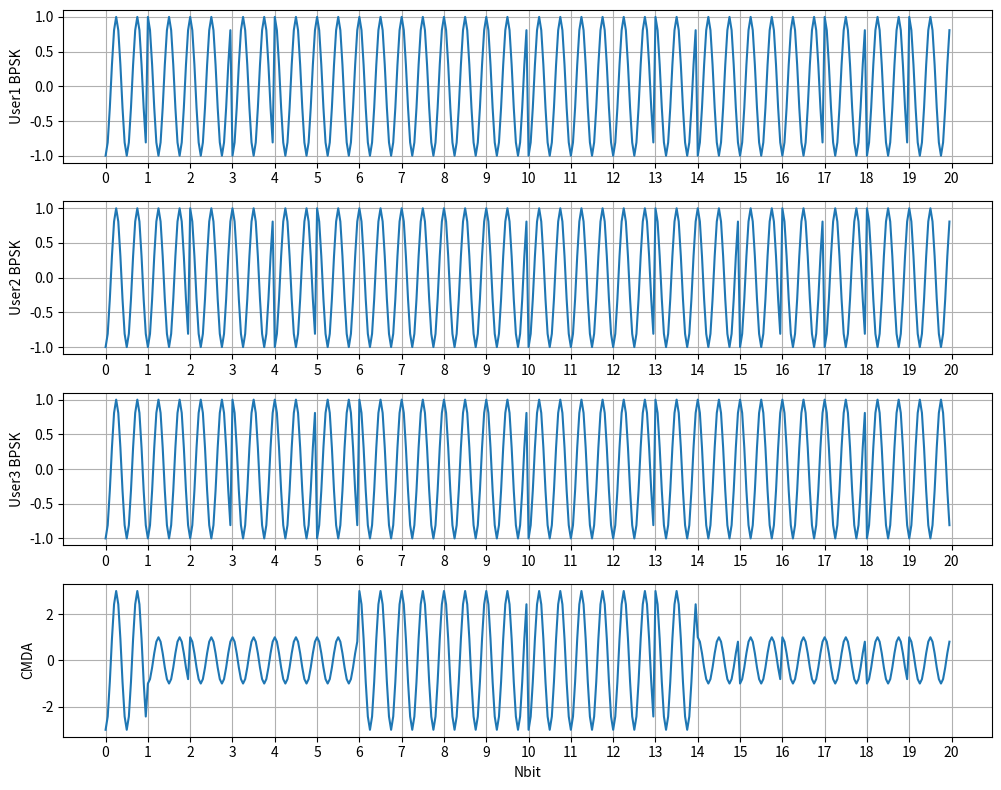

The script that saved this image:
'''main'''
import numpy as np
import matplotlib.pyplot as plt
import matplotlib.animation as animation
import math


Nbits = 20
Nsamp = 10
M = 2
f = 2;
t = np.arange(0, 1, 1/(f*Nsamp))
cos_t = np.cos(2*np.pi*f*t)

SV = {
   1: [1, 5],
   2: [2, 6],
   3: [3, 7],
   4: [4, 8],
   5: [0, 8],
   6: [1, 9],
   7: [0, 7],
   8: [1, 8],
   9: [2, 9],
  10: [1, 2]
}

def generate_G1():
    OutputBit = []  
    G1 = [1] *10   
    for i in range(100):
        NewBits = G1[2] ^ G1[9]  # XOR operation
        G1.insert(0, NewBits)    
        OutputBit.append(G1.pop())  
    return OutputBit
    
def generate_G2(tap):
    OutputBit = []
    G2 = [1]*10
    for i in range(100):
        NewBits = G2[1] ^ G2[2] ^ G2[5] ^ G2[7] ^ G2[8] ^ G2[9]
        G2.insert(0, NewBits)
        G2.pop()
        OutputBit.append(G2[SV[tap][0]] ^ G2[SV[tap][1]])  # PRN code generation
    return OutputBit

def generate_GoldCode(tapA):
    G1 = generate_G1()
    G2 = generate_G2(tapA)
    CA = []
    for i in range(len(G1)):
        CA.append(G1[i] ^ G2[i])
    return CA

gold_code_1 = generate_GoldCode(1)
gold_code_2 = generate_GoldCode(2)
gold_code_3 = generate_GoldCode(3)

# Input sequences
a1 = np.random.randint(0, 2, Nbits)
a2 = np.random.randint(0, 2, Nbits)
a3 = np.random.randint(0, 2, Nbits)

#print("Sequence 1:", a1)
#print("Sequence 2:", a2)
#print("Sequence 3:", a3)


a1_New = []
a2_New = []
a3_New = []

def compute_values(input_array, gold_code):
    values = []
    for i in range(len(input_array)):
        for j in range(len(gold_code)):
          #print(input_array[i] ^ gold_code[j])
          values.append((-1)**(1+(input_array[i] ^ gold_code[j])))
    return values

a1_New = compute_values(a1, gold_code_1)
a2_New = compute_values(a2, gold_code_2)
a3_New = compute_values(a3, gold_code_3)

def modulate_signal(input_array, cos_t, Nbits, f, Nsamp):
    x_t = []
    for i in range(Nbits):
        x_t.extend(input_array[i] * cos_t)
    return x_t

tt = np.arange(0, Nbits, 1/(f*Nsamp))

x_t1 = []
x_t2 = []
x_t3 = []

x_t1 = modulate_signal(a1_New, cos_t, Nbits, f, Nsamp)
x_t2 = modulate_signal(a2_New, cos_t, Nbits, f, Nsamp)
x_t3 = modulate_signal(a3_New, cos_t, Nbits, f, Nsamp)

CDMA_signal = np.array(x_t1) + np.array(x_t2) + np.array(x_t3)

#tt = np.arange(0, len(CDMA_signal), 1/(f*Nsamp))
plt.figure(figsize=(10, 8))

ax1 = plt.subplot(411)
ax1.plot(tt, modulate_signal(a1_New, cos_t, Nbits, f, Nsamp))
plt.ylabel('User1 BPSK')
plt.grid(True)
ax1.set_xticks(np.arange(0, Nbits + 1, 1))   

ax2 = plt.subplot(412, sharex=ax1)
ax2.plot(tt, modulate_signal(a2_New, cos_t, Nbits, f, Nsamp))
plt.ylabel('User2 BPSK')
plt.grid(True)
ax2.set_xticks(np.arange(0, Nbits + 1, 1))  

ax3 = plt.subplot(413, sharex=ax1)
ax3.plot(tt, modulate_signal(a3_New, cos_t, Nbits, f, Nsamp))
plt.ylabel('User3 BPSK')
plt.grid(True)
ax3.set_xticks(np.arange(0, Nbits + 1, 1))  

ax4 = plt.subplot(414, sharex=ax1)
ax4.plot(tt, CDMA_signal)
plt.xlabel('Nbit')
plt.ylabel('CMDA')
plt.grid(True)
ax3.set_xticks(np.arange(0, Nbits + 1, 1))  

plt.tight_layout()
plt.show()